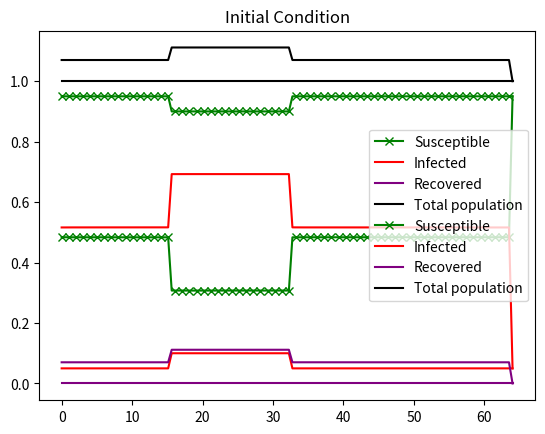

The matplotlib source for this figure:
import numpy as np               #loading our favorite library
from matplotlib import pyplot    #and the useful plotting library

nx = 128
domain_length = 64
dx = domain_length / (nx-1)
xspace = np.linspace(0, domain_length, nx)

r0 = 0.025  # infectious radius
beta_sir = 3.01  # the average number of contacts per person per time
gamma_sir = 1/3.2  # 1 over days to recovery

total_time = 1

I_IC = np.ones(nx)*0.05                  # numpy function ones()
I_IC[int((nx-1)/4):int(nx/2 + 1)] = 0.1  # setting u = 2 between 0.5 and 1 as per our I.C.s
S_IC = np.ones(nx) - I_IC
R_IC = np.zeros(nx)

N = S_IC + I_IC + R_IC


pyplot.plot(xspace, S_IC, color="green", label='Susceptible', marker='x', markevery=2)
pyplot.plot(xspace, I_IC, color="red", label='Infected')
pyplot.plot(xspace, R_IC, color="purple", label='Recovered')
pyplot.plot(xspace, N, color="black", label='Total population')

pyplot.legend()
pyplot.title('Initial Condition')
pyplot.show()


def calc_diffusion_FD(S_IC, I_IC, R_IC, nx, r0, beta_sir, gamma_sir, total_time):
    S = S_IC.copy()
    Sn = S_IC.copy()  # our placeholder array, un, to advance the solution in time

    I = I_IC.copy()
    In = I_IC.copy()  # our placeholder array, un, to advance the solution in time

    R = R_IC.copy()
    Rn = R_IC.copy()  # our placeholder array, un, to advance the solution in time

    C0 = beta_sir * r0 * r0 / 8.
    Courant = 0.2  # the condition is: dt =< dx*dx/(2 * nu)
    #     dt = sigma * dx**2 / nu

    dt = 1e-4
    nt = int(total_time/dt)
    # nt = 10000
    # qSI_spatial = np.zeros(nx)  # placeholder for coupling terms
    # qSI = np.zeros(nx)

    ind = np.arange(0, nx)
    # circ_ind = np.insert(ind, nx, 0)
    # circ_ind = np.insert(circ_ind, nx+1, nx-1)


    for n in range(nt):  # iterate through time
        In = I.copy()  # copy the existing values of I into In
        Sn = S.copy()
        Rn = R.copy()



        for i in range(0, nx - 1):
            qSI = dt * beta_sir * Sn[i] * In[i] / N[i]
            # qSI[i] = 0

            lap_I = (In[i - 1] - 2*In[i] + In[i + 1])/dx**2
            C = C0 * Sn[i] * dt /N[i]
            qSI_spatial = C * lap_I
            # qSI_spatial[i] = 0

            S[i] = S[i] - qSI - qSI_spatial
            I[i] = I[i] + qSI + qSI_spatial
            R[i] = R[i] + dt * gamma_sir * I[i]

    return S, I, R


S, I, R = calc_diffusion_FD(S_IC, I_IC, R_IC, nx, r0, beta_sir, gamma_sir, total_time)

pyplot.plot(xspace, S, color="green", label='Susceptible', marker='x', markevery=2)
pyplot.plot(xspace, I, color="red", label='Infected')
pyplot.plot(xspace, R, color="purple", label='Recovered')
pyplot.plot(xspace, S + I + R, color="black", label='Total population')

pyplot.legend()
pyplot.title('Initial Condition')
pyplot.show()